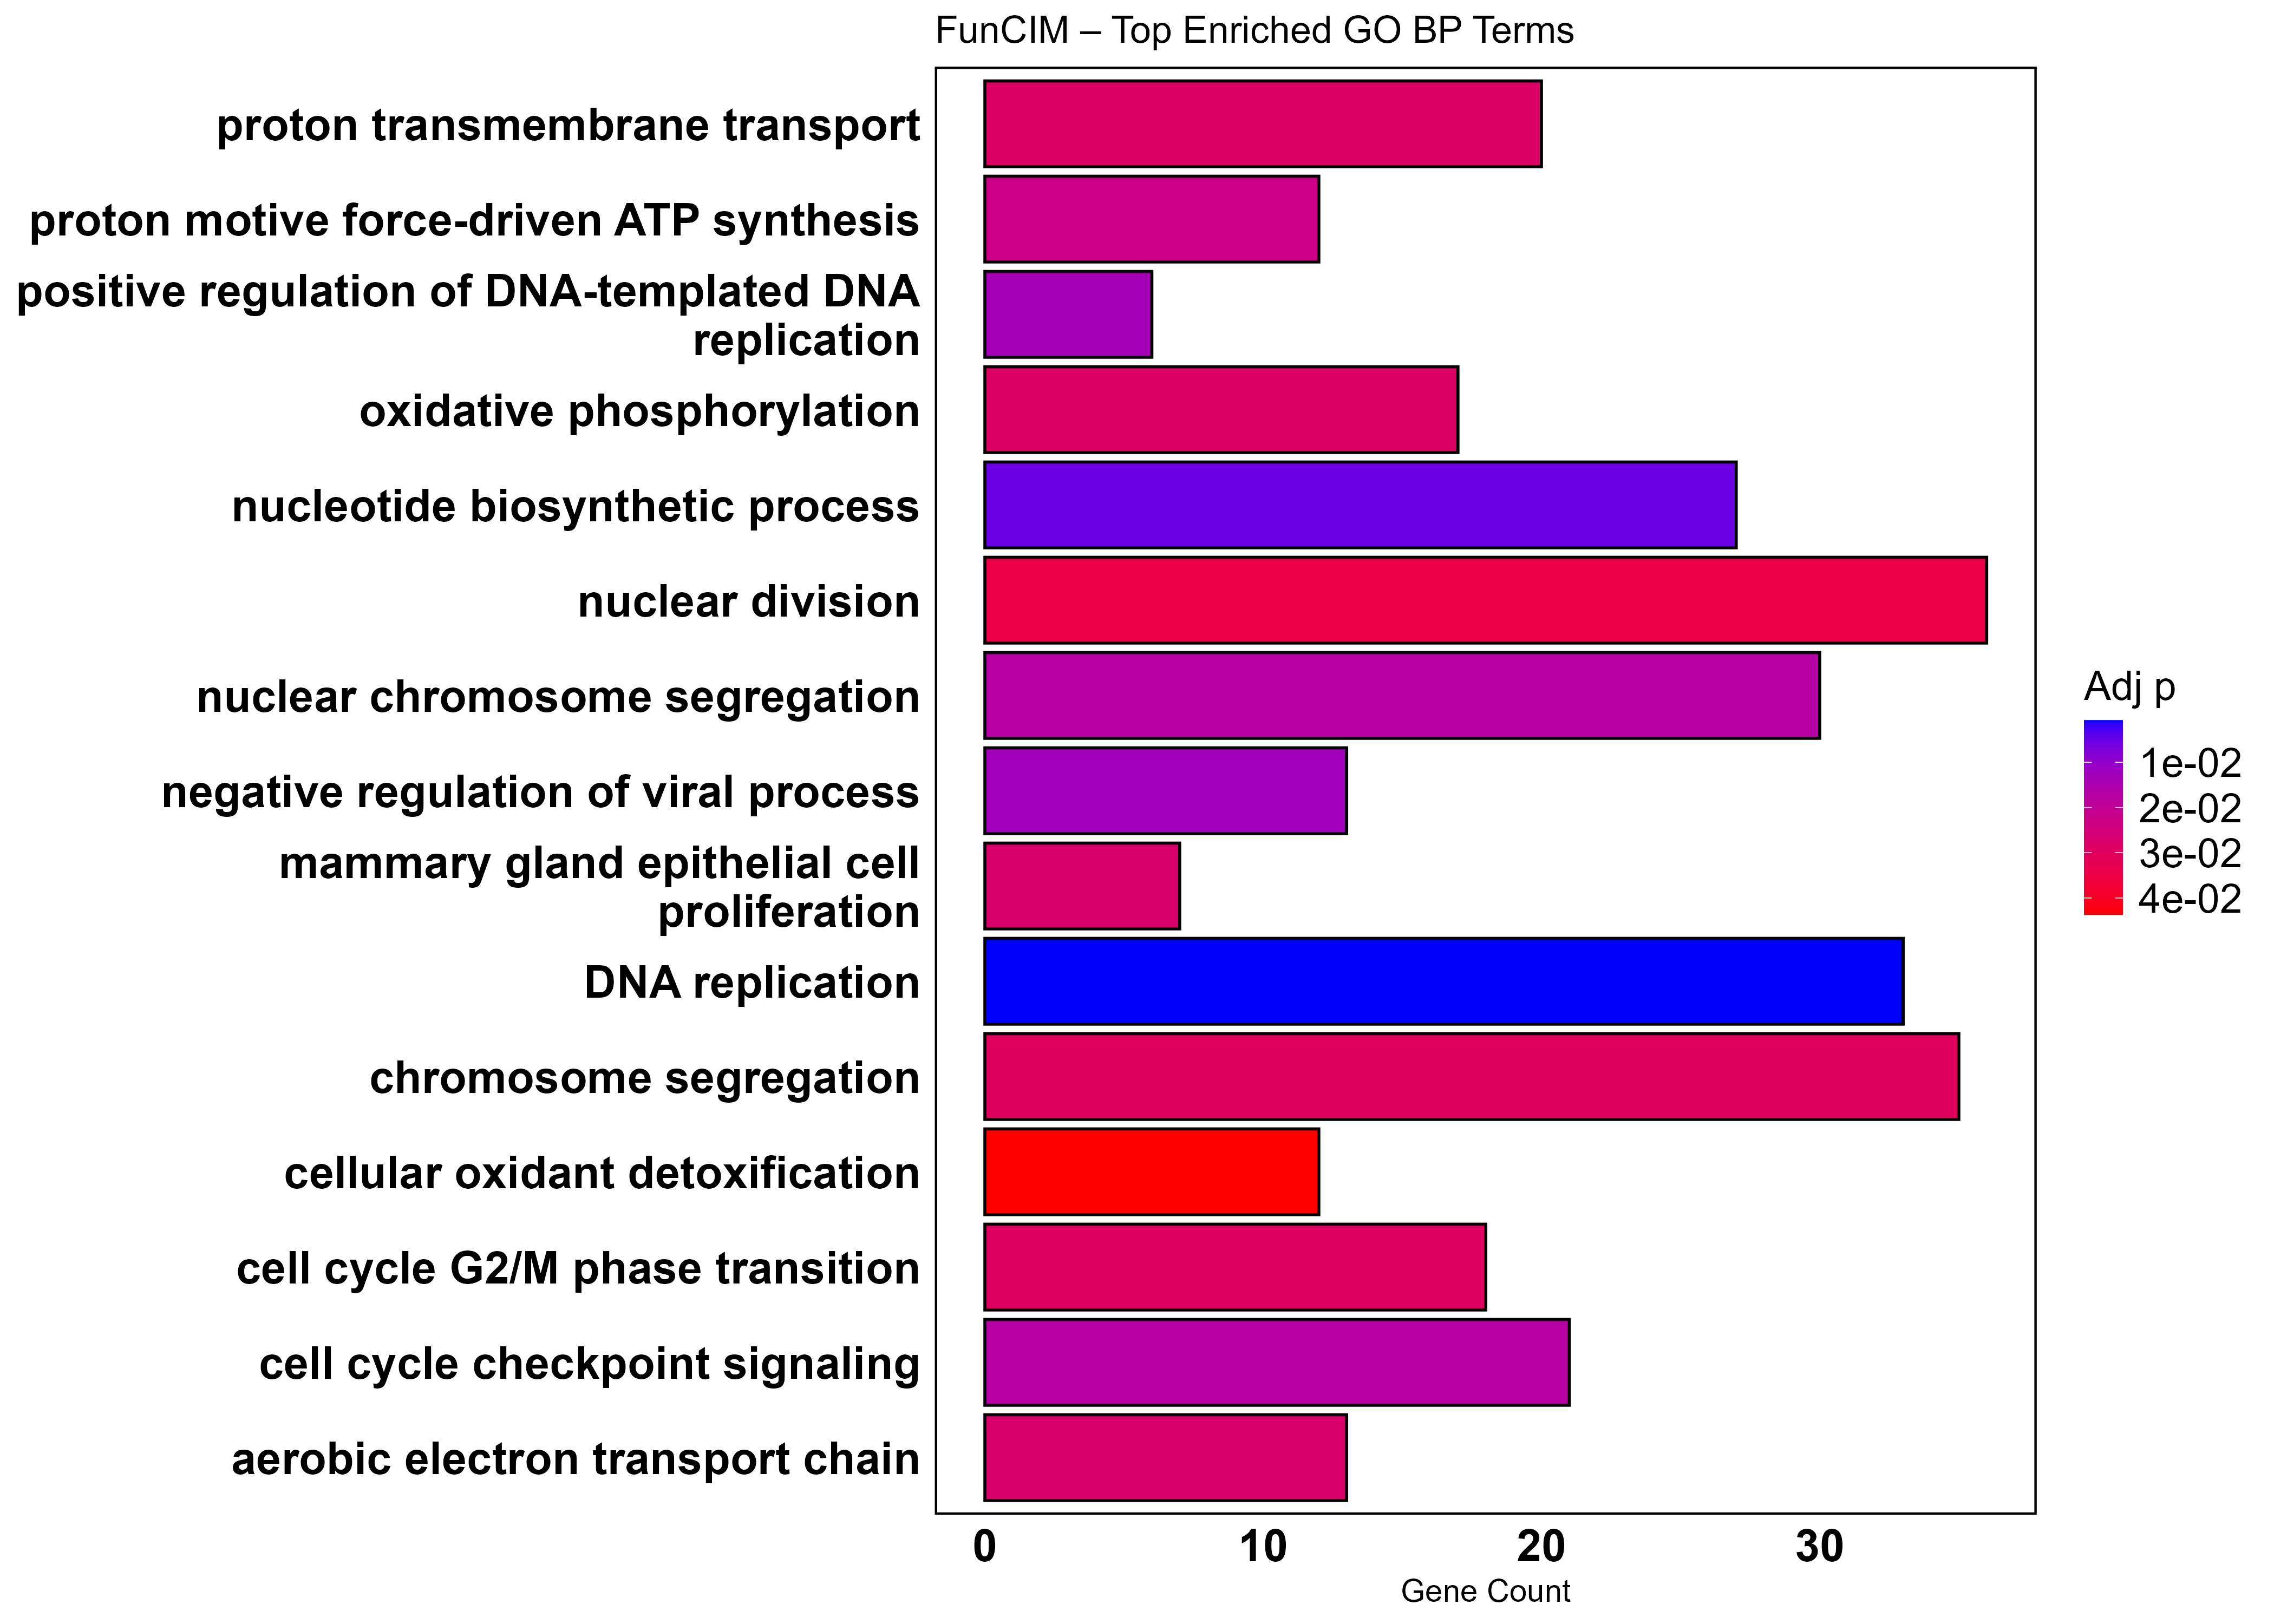

The file beside this chart, header and first rows:
ID, Description, GeneRatio, BgRatio, RichFactor, FoldEnrichment, zScore, pvalue, p.adjust, qvalue, geneID, Count
GO:0006260, DNA replication, 33/787, 285/18652, 0.1158, 2.744, 6.228, 1.55363143354224e-07, 0.0007465, 0.0007121, WIZ/BRCA1/BOD1L1/RFC2/POLD1/MCM2/BRPF3/C…, 33
GO:0009165, nucleotide biosynthetic process, 27/787, 239/18652, 0.113, 2.677, 5.478, 3.31424684337942e-06, 0.005308, 0.005063, NDUFB4/SLC52A3/QPRT/AK1/NDUFC1/AMPD1/KMO…, 27
GO:0048525, negative regulation of viral process, 13/787, 76/18652, 0.1711, 4.054, 5.599, 1.58802832206714e-05, 0.01272, 0.01213, OAS3/IFIH1/STAT1/SLPI/SHFL/RSAD2/FAM111A…, 13
GO:2000105, positive regulation of DNA-templated DNA…, 6/787, 15/18652, 0.4, 9.48, 6.896, 1.99744652883409e-05, 0.01371, 0.01308, WIZ/CDC7/E2F8/CIZ1/DBF4B/CDT1, 6
GO:0000075, cell cycle checkpoint signaling, 21/787, 187/18652, 0.1123, 2.662, 4.793, 4.35047035376593e-05, 0.0173, 0.0165, BRCA1/SPDL1/CLSPN/E2F1/ANAPC15/TIMELESS/…, 21
GO:0098813, nuclear chromosome segregation, 30/787, 323/18652, 0.09288, 2.201, 4.571, 4.68070327001951e-05, 0.0173, 0.0165, AKAP8L/NCAPH2/CENPQ/SPDL1/KIF22/BCL7C/MI…, 30
GO:0015986, proton motive force-driven ATP synthesis, 12/787, 76/18652, 0.1579, 3.742, 5.028, 7.5750854545992e-05, 0.02275, 0.0217, NDUFB4/NDUFC1/ATP5IF1/NDUFA2/ATP5MG/NDUF…, 12
GO:0019646, aerobic electron transport chain, 13/787, 92/18652, 0.1413, 3.349, 4.74, 0.0001249, 0.02755, 0.02628, NDUFB4/COQ9/NDUFC1/COX6A1/NDUFA2/NDUFV1/…, 13
GO:0033598, mammary gland epithelial cell proliferat…, 7/787, 28/18652, 0.25, 5.925, 5.474, 0.0001262, 0.02755, 0.02628, TFAP2C/ID2/TNFSF11/BRCA2/CEBPB/ZNF703/GP…, 7
GO:0006119, oxidative phosphorylation, 17/787, 147/18652, 0.1156, 2.741, 4.447, 0.0001585, 0.02862, 0.0273, NDUFB4/COQ9/NDUFC1/COX6A1/ATP5IF1/NDUFA2…, 17
GO:1902600, proton transmembrane transport, 20/787, 190/18652, 0.1053, 2.495, 4.347, 0.0001608, 0.02862, 0.0273, NDUFB4/ATP12A/SLC9A1/NDUFC1/TMEM175/ATP6…, 20
GO:0044839, cell cycle G2/M phase transition, 18/787, 162/18652, 0.1111, 2.633, 4.382, 0.0001714, 0.02941, 0.02805, AKAP8L/BRCA1/UBE2A/CLSPN/CDC7/FOXM1/TPD5…, 18
GO:0007059, chromosome segregation, 35/787, 432/18652, 0.08102, 1.92, 4.061, 0.000182, 0.03016, 0.02877, AKAP8L/BRCA1/NCAPH2/CENPQ/SPDL1/KIF22/BC…, 35
GO:0000280, nuclear division, 36/787, 453/18652, 0.07947, 1.883, 3.995, 0.0002156, 0.03454, 0.03294, AKAP8L/NCAPH2/SPDL1/KIF22/MISP/MYBL2/CHM…, 36
GO:0098869, cellular oxidant detoxification, 12/787, 89/18652, 0.1348, 3.196, 4.358, 0.0003515, 0.04369, 0.04167, MGST1/CP/IPCEF1/GSTP1/SOD3/PRDX5/GCH1/CL…, 12
GO:1901987, regulation of cell cycle phase transitio…, 36/787, 467/18652, 0.07709, 1.827, 3.799, 0.000385, 0.04369, 0.04167, PAF1/BRCA1/SPDL1/TP63/CLSPN/CDC7/BCL7C/E…, 36
GO:0046385, deoxyribose phosphate biosynthetic proce…, 5/787, 16/18652, 0.3125, 7.406, 5.381, 0.000391, 0.04369, 0.04167, DUT/DTYMK/RRM2/TYMS/SHMT1, 5
GO:0000086, G2/M transition of mitotic cell cycle, 16/787, 145/18652, 0.1103, 2.615, 4.098, 0.0004177, 0.04562, 0.04351, BRCA1/UBE2A/CLSPN/CDC7/FOXM1/TPD52L1/PKM…, 16
GO:0051310, metaphase chromosome alignment, 13/787, 104/18652, 0.125, 2.963, 4.212, 0.0004303, 0.04595, 0.04383, CENPQ/SPDL1/KIF22/CHMP4B/ZWINT/CENPE/DSN…, 13
GO:0000070, mitotic sister chromatid segregation, 19/787, 192/18652, 0.09896, 2.345, 3.933, 0.0005082, 0.05195, 0.04955, AKAP8L/NCAPH2/SPDL1/KIF22/MISP/MYBL2/CHM…, 19
GO:0045598, regulation of fat cell differentiation, 16/787, 148/18652, 0.1081, 2.562, 4.005, 0.0005251, 0.05256, 0.05014, AAMDC/E2F1/KLF5/HES1/ID2/GPS2/SOX13/HTR2…, 16
GO:0061436, establishment of skin barrier, 7/787, 37/18652, 0.1892, 4.484, 4.452, 0.0007883, 0.07427, 0.07084, TP63/FA2H/LSR/STMN1/ZNF750/KDF1/SFN, 7
GO:0031348, negative regulation of defense response, 26/787, 313/18652, 0.08307, 1.969, 3.628, 0.00082, 0.07577, 0.07227, GSTP1/GNAS/HCK/DHX58/MDK/OAS3/LPCAT3/IL1…, 26
GO:0006957, complement activation, alternative pathw…, 5/787, 19/18652, 0.2632, 6.237, 4.793, 0.0009368, 0.08227, 0.07848, C9/C3/MASP1/CFHR5/SUSD4, 5
GO:0002861, regulation of inflammatory response to a…, 8/787, 49/18652, 0.1633, 3.869, 4.221, 0.0009417, 0.08227, 0.07848, GNAS/HCK/IL12B/C3/PSMB4/SYK/HLA-E/GPX1, 8
GO:0010453, regulation of cell fate commitment, 8/787, 49/18652, 0.1633, 3.869, 4.221, 0.0009417, 0.08227, 0.07848, PAX7/MBD3/RBBP7/ESRP1/IL12B/HES1/IL23R/S…, 8
GO:0019674, NAD+ metabolic process, 8/787, 50/18652, 0.16, 3.792, 4.149, 0.00108, 0.09068, 0.08649, QPRT/KMO/GOT1/PTGIS/IDO1/PARP9/NMNAT1/PA…, 8
GO:0032232, negative regulation of actin filament bu…, 7/787, 39/18652, 0.1795, 4.254, 4.269, 0.001095, 0.09068, 0.08649, MYOC/ARHGAP6/STMN1/CGNL1/OAZ3/FRMD7/CFL1, 7
GO:1904628, cellular response to phorbol 13-acetate …, 4/787, 12/18652, 0.3333, 7.9, 5.018, 0.001187, 0.09346, 0.08915, CYBA/BTG2/FBP1/FOS, 4
GO:0019079, viral genome replication, 13/787, 117/18652, 0.1111, 2.633, 3.72, 0.00132, 0.09913, 0.09455, OAS3/IFIH1/NR5A2/SLPI/SHFL/RSAD2/FAM111A…, 13
GO:0071605, monocyte chemotactic protein-1 productio…, 5/787, 21/18652, 0.2381, 5.643, 4.468, 0.001528, 0.108, 0.103, GSTP1/OAS3/SYK/LGALS9/ADIPOQ, 5
GO:0071637, regulation of monocyte chemotactic prote…, 5/787, 21/18652, 0.2381, 5.643, 4.468, 0.001528, 0.108, 0.103, GSTP1/OAS3/SYK/LGALS9/ADIPOQ, 5
GO:0048732, gland development, 33/787, 454/18652, 0.07269, 1.723, 3.272, 0.001767, 0.1213, 0.1157, TG/PITX1/TP63/RAP1GAP/TFAP2C/FA2H/LSR/MD…, 33
GO:0120192, tight junction assembly, 10/787, 80/18652, 0.125, 2.963, 3.692, 0.001925, 0.1253, 0.1195, PRKACA/GRHL2/LSR/SNAI1/CLDN10/MARVELD3/I…, 10
GO:0002230, positive regulation of defense response …, 6/787, 32/18652, 0.1875, 4.444, 4.092, 0.001959, 0.1253, 0.1195, IL12B/STAT1/PARP9/IL23R/STING1/APOBEC3G, 6
GO:0032735, positive regulation of interleukin-12 pr…, 7/787, 43/18652, 0.1628, 3.858, 3.938, 0.001982, 0.1253, 0.1195, MDK/IL12B/IDO1/IL23R/SYK/LGALS9/PLCG2, 7
GO:0070555, response to interleukin-1, 13/787, 123/18652, 0.1057, 2.505, 3.515, 0.002081, 0.1253, 0.1195, CYBA/HES1/KMO/EGR1/PTGIS/MAPK13/SLC30A8/…, 13
GO:0035825, homologous recombination, 9/787, 68/18652, 0.1324, 3.137, 3.705, 0.002145, 0.1253, 0.1195, BRCA1/RAD51AP1/TEX11/PSMC3IP/BRME1/BRIP1…, 9
GO:0042698, ovulation cycle, 9/787, 68/18652, 0.1324, 3.137, 3.705, 0.002145, 0.1253, 0.1195, AFP/OPRK1/CASP2/MDK/NR5A2/EGR1/FZD4/ZNF8…, 9
GO:0010389, regulation of G2/M transition of mitotic…, 12/787, 109/18652, 0.1101, 2.609, 3.536, 0.002158, 0.1253, 0.1195, BRCA1/CLSPN/CDC7/PKMYT1/DTL/DONSON/DBF4B…, 12
GO:0048709, oligodendrocyte differentiation, 12/787, 109/18652, 0.1101, 2.609, 3.536, 0.002158, 0.1253, 0.1195, TP73/GSTP1/SLC8A3/FA2H/MDK/HES1/ID2/CLU/…, 12
GO:0050000, chromosome localization, 13/787, 124/18652, 0.1048, 2.485, 3.482, 0.002237, 0.1253, 0.1195, CENPQ/SPDL1/KIF22/CHMP4B/ZWINT/CENPE/DSN…, 13
GO:0045916, negative regulation of complement activa…, 4/787, 14/18652, 0.2857, 6.771, 4.534, 0.002243, 0.1253, 0.1195, CLU/C4BPA/MASP1/SUSD4, 4
GO:1904627, response to phorbol 13-acetate 12-myrist…, 4/787, 14/18652, 0.2857, 6.771, 4.534, 0.002243, 0.1253, 0.1195, CYBA/BTG2/FBP1/FOS, 4
GO:0008630, intrinsic apoptotic signaling pathway in…, 12/787, 111/18652, 0.1081, 2.562, 3.465, 0.002517, 0.139, 0.1326, BRCA1/TP63/TP73/CDIP1/E2F1/CASP2/CLU/SNA…, 12
GO:0061982, meiosis I cell cycle process, 14/787, 142/18652, 0.09859, 2.337, 3.356, 0.002748, 0.1467, 0.1399, RAD51AP1/TEX11/ZWINT/PKMYT1/PSMC3IP/BRME…, 14
GO:0046641, positive regulation of alpha-beta T cell…, 5/787, 24/18652, 0.2083, 4.938, 4.051, 0.002875, 0.1494, 0.1425, IL12B/CCR2/SYK/LGALS9/HLA-E, 5
GO:0045682, regulation of epidermis development, 9/787, 71/18652, 0.1268, 3.004, 3.551, 0.002898, 0.1494, 0.1425, TP63/KEAP1/TFAP2C/ESRP1/HES1/PLAAT4/AQP3…, 9
GO:0032760, positive regulation of tumor necrosis fa…, 12/787, 113/18652, 0.1062, 2.517, 3.394, 0.002923, 0.1494, 0.1425, CYBA/DDT/HSPB1/OAS3/IL12B/IFIH1/CLU/CCR2…, 12
